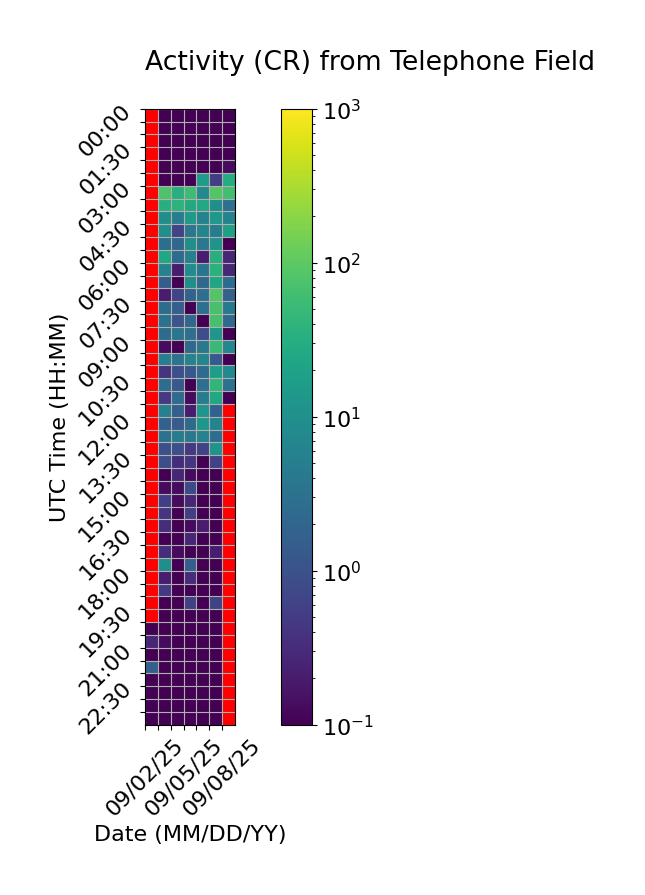

Source data for this figure (header and first rows):
Time (UTC), 09/02/25, 09/03/25, 09/04/25, 09/05/25, 09/06/25, 09/07/25, 09/08/25
00:00, , 0.0, 0.06667, 0.0, 0.0, 0.0, 0.0
00:30, , 0.0, 0.0, 0.0, 0.0, 0.0, 0.0
01:00, , 0.0, 0.0, 0.0, 0.0, 0.0, 0.0
01:30, , 0.0, 0.0, 0.0, 0.06667, 0.0, 0.0
02:00, , 0.0, 0.06667, 0.06667, 0.0, 0.06667, 0.1333
02:30, , 0.0, 0.06667, 0.06667, 16.07, 0.5333, 29.53
03:00, , 76.13, 33.4, 57.87, 7.6, 85.93, 60.53
03:30, , 33.73, 38.87, 27.07, 25.8, 9.733, 3.267
04:00, , 9.533, 5.0, 14.13, 5.933, 13.73, 5.933
04:30, , 9.733, 0.6667, 3.8, 6.733, 4.933, 19.6
05:00, , 2.8, 2.267, 9.4, 4.0, 11.8, 0.06667
05:30, , 24.6, 2.467, 5.533, 0.2, 32.07, 0.2667
06:00, , 5.867, 0.2, 8.867, 3.533, 37.53, 0.2667
06:30, , 1.533, 0.0, 9.467, 2.4, 23.6, 2.467
07:00, , 0.2, 0.6667, 1.867, 2.867, 85.53, 1.733
07:30, , 2.6, 1.6, 0.06667, 2.867, 68.8, 4.2
08:00, , 3.2, 1.133, 2.2, 0.0, 69.27, 2.3
08:30, , 2.6, 3.733, 2.933, 0.8667, 12.27, 0.06667
09:00, , 0.1333, 0.06667, 2.333, 3.933, 52.0, 7.2
09:30, , 5.067, 3.333, 6.4, 6.667, 1.333, 0.0
10:00, , 0.4, 0.9333, 1.2, 2.533, 16.6, 7.6
10:30, , 2.733, 1.333, 0.0, 2.933, 42.8, 3.2
11:00, , 0.4667, 2.467, 0.1333, 4.933, 24.2, 0.0
11:30, , 5.533, 1.6, 0.2, 12.53, 1.733, 
12:00, , 1.733, 1.4, 2.4, 13.07, 6.133, 
12:30, , 3.2, 5.0, 4.133, 5.867, 2.733, 
13:00, , 0.9333, 0.9333, 0.4667, 0.6667, 11.87, 
13:30, , 0.8667, 0.3333, 0.4, 0.06667, 0.6, 
14:00, , 0.06667, 0.2667, 0.1333, 0.0, 0.0, 
14:30, , 0.1333, 0.1333, 0.8, 0.0, 0.0, 
15:00, , 0.5333, 0.1333, 0.2667, 0.0, 0.0, 
15:30, , 0.4, 0.0, 0.5333, 0.0, 0.0, 
16:00, , 0.3333, 0.06667, 0.1333, 0.2, 0.06667, 
16:30, , 0.06667, 0.0, 0.2667, 0.0, 0.06667, 
17:00, , 0.3333, 0.1333, 0.06667, 0.06667, 0.2, 
17:30, , 9.8, 0.0, 1.6, 0.0, 0.0, 
18:00, , 0.2, 0.0, 0.3333, 0.0, 0.0, 
18:30, , 0.4667, 0.0, 0.06667, 0.0, 0.0, 
19:00, , 0.0, 0.0, 0.6, 0.0, 0.6, 
19:30, , 0.0, 0.0, 0.0, 0.0, 0.0, 
20:00, 0.0, 0.06667, 0.0, 0.0, 0.0, 0.0, 
20:30, 0.2667, 0.1333, 0.0, 0.06667, 0.0, 0.0, 
21:00, 0.06667, 0.0, 0.0, 0.0, 0.0, 0.0, 
21:30, 1.6, 0.0, 0.0, 0.0, 0.0, 0.0, 
22:00, 0.0, 0.0, 0.0, 0.0, 0.0, 0.0, 
22:30, 0.0, 0.0, 0.0, 0.0, 0.0, 0.0, 
23:00, 0.0, 0.0, 0.0, 0.0, 0.0, 0.0, 
23:30, 0.0, 0.0, 0.0, 0.0, 0.0, 0.0, 
